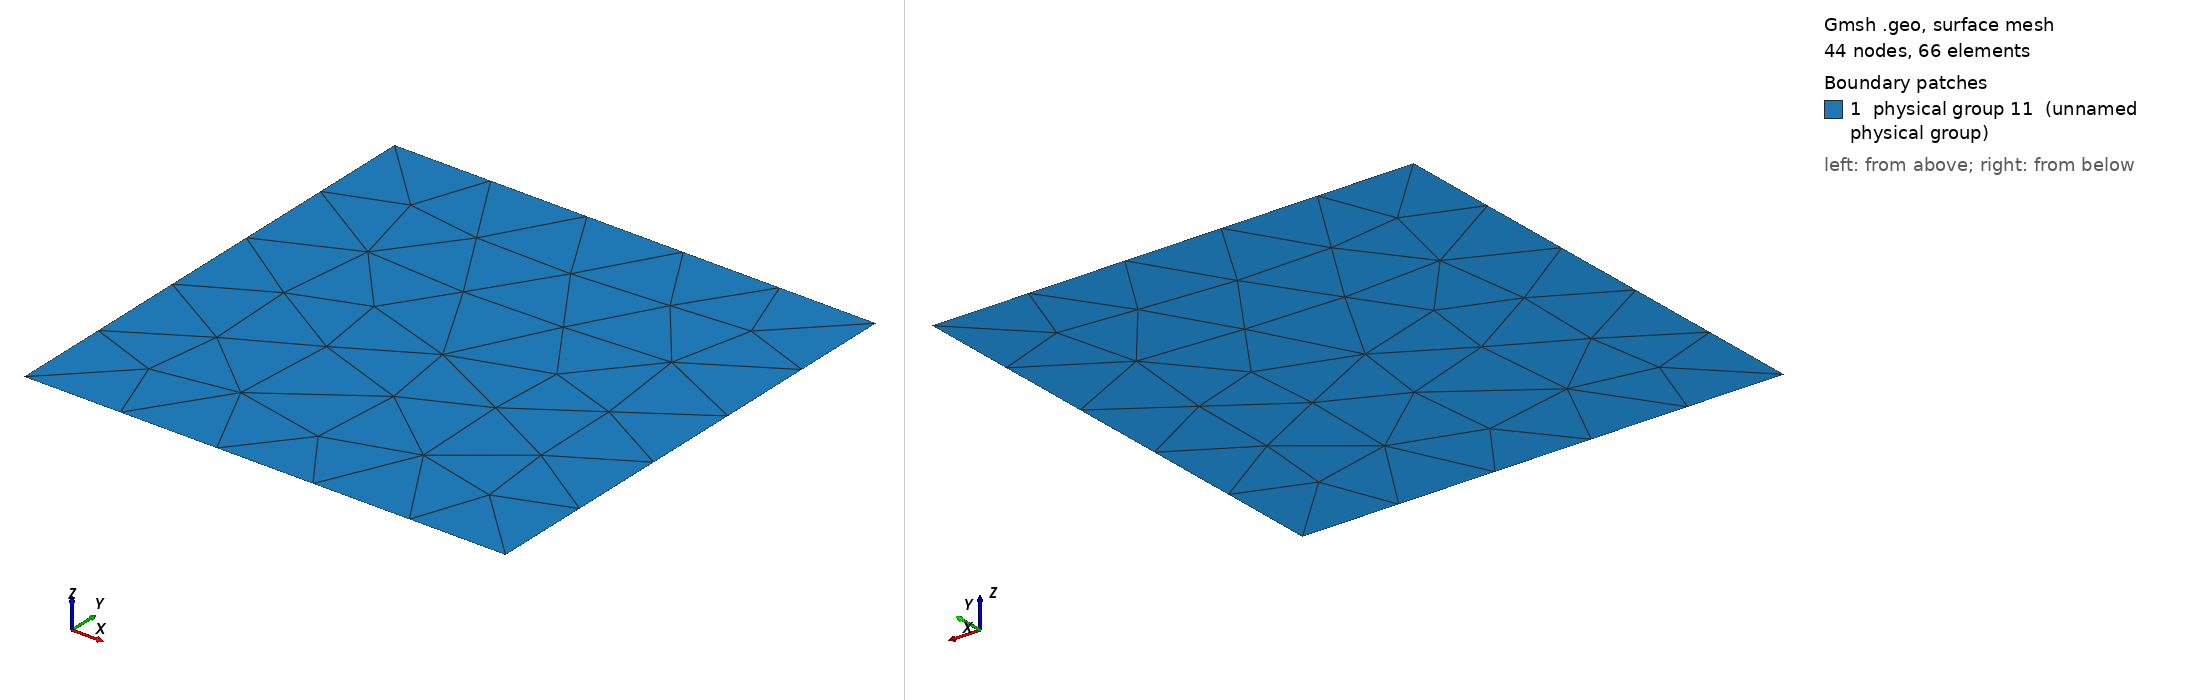

Gmsh geometry script, surface-meshed: 44 nodes, 66 surface elements. Boundary patches (legend numbers): 1 physical group 11 (unnamed physical group). Left view from above one corner, right view from below the opposite corner. Legend entries are the model's physical surfaces. The drawing asked Gmsh for element sizes between 1% and 20% of the model's largest extent; the script's own settings can give other sizes.

=== BenchTwophase5_2.geo (drawn) ===
cl1 = 1;
Point(1) = {0, 0, 0, cl1};
Point(2) = {1.41421356237309, 0, 0, cl1};
Point(3) = {1.41421356237309, 1.41421356237309, 0, cl1};
Point(4) = {0, 1.41421356237309, 0, cl1};
Line(1) = {1, 2};
Line(2) = {2, 3};
Line(3) = {3, 4};
Line(4) = {4, 1};
Line Loop(8) = {2, 3, 4, 1};
Plane Surface(8) = {8};
Physical Point(9) = {1, 2, 3, 4};
Physical Line(10) = {1, 2, 3, 4};
Physical Surface(11) = {8};
